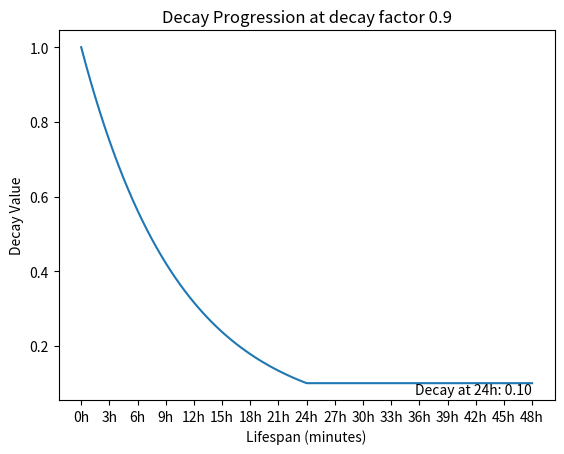

Write the Python code that produced this figure.
import datetime

DECAY_FACTOR = 0.9
MAXIMUM_DECAY = 0.1

import matplotlib.pyplot as plt


def plot_decay_values(decay_values):
    # Calculate the x-axis values (lifespan in minutes)
    x = [i * 30 for i in range(len(decay_values))]

    # Plot the decay values
    plt.plot(x, decay_values)

    # Set x-axis tick labels in increments of 3 hours
    tick_positions = list(range(0, len(x) * 30, 3 * 60))
    tick_labels = [str(t // 60) + 'h' for t in tick_positions]
    plt.xticks(tick_positions, tick_labels)

    # Set labels and title
    plt.xlabel('Lifespan (minutes)')
    plt.ylabel('Decay Value')
    plt.title('Decay Progression at decay factor ' + str(DECAY_FACTOR))

    # Get the decay value at 24 hours
    decay_24h = decay_values[24 * 60 // 30]

    # Display the decay value at 24 hours in the top right corner
    plt.text(x[-1], decay_24h, f'Decay at 24h: {decay_24h:.2f}', ha='right', va='top')

    # Set the position of the text box in the top right corner
    plt.tight_layout(rect=[0.85, 0.9, 1, 1])

    # Display the plot
    plt.show()



def handle_time_decay(date_values):
    decay_values = []
    nr_minutes_per_day = 24 * 60

    for i, date_value in enumerate(date_values):
        # Calculate total lifespan in minutes of the current submission
        lifespan = (date_value - date_values[0]).total_seconds() / 60

        # Calculate the decay value
        decay_value = (1 - DECAY_FACTOR) ** (lifespan / nr_minutes_per_day)

        # Cap maximum decay at MAXIMUM_DECAY
        decay_value = max(MAXIMUM_DECAY, decay_value)

        decay_values.append(decay_value)

    return decay_values



if __name__ == '__main__':
    # Create the list of dates with 30-minute increments for 48 hours
    start_date = datetime.datetime.now().replace(hour=0, minute=0, second=0, microsecond=0)
    date_values = [start_date + datetime.timedelta(minutes=30 * i) for i in range(0, 48 * 60 // 30 + 1)]


    for i in range(len(date_values)):
        print(date_values[i])

    decay = handle_time_decay(date_values)

    print(decay[int(len(decay)/2)])

    plot_decay_values(decay)


